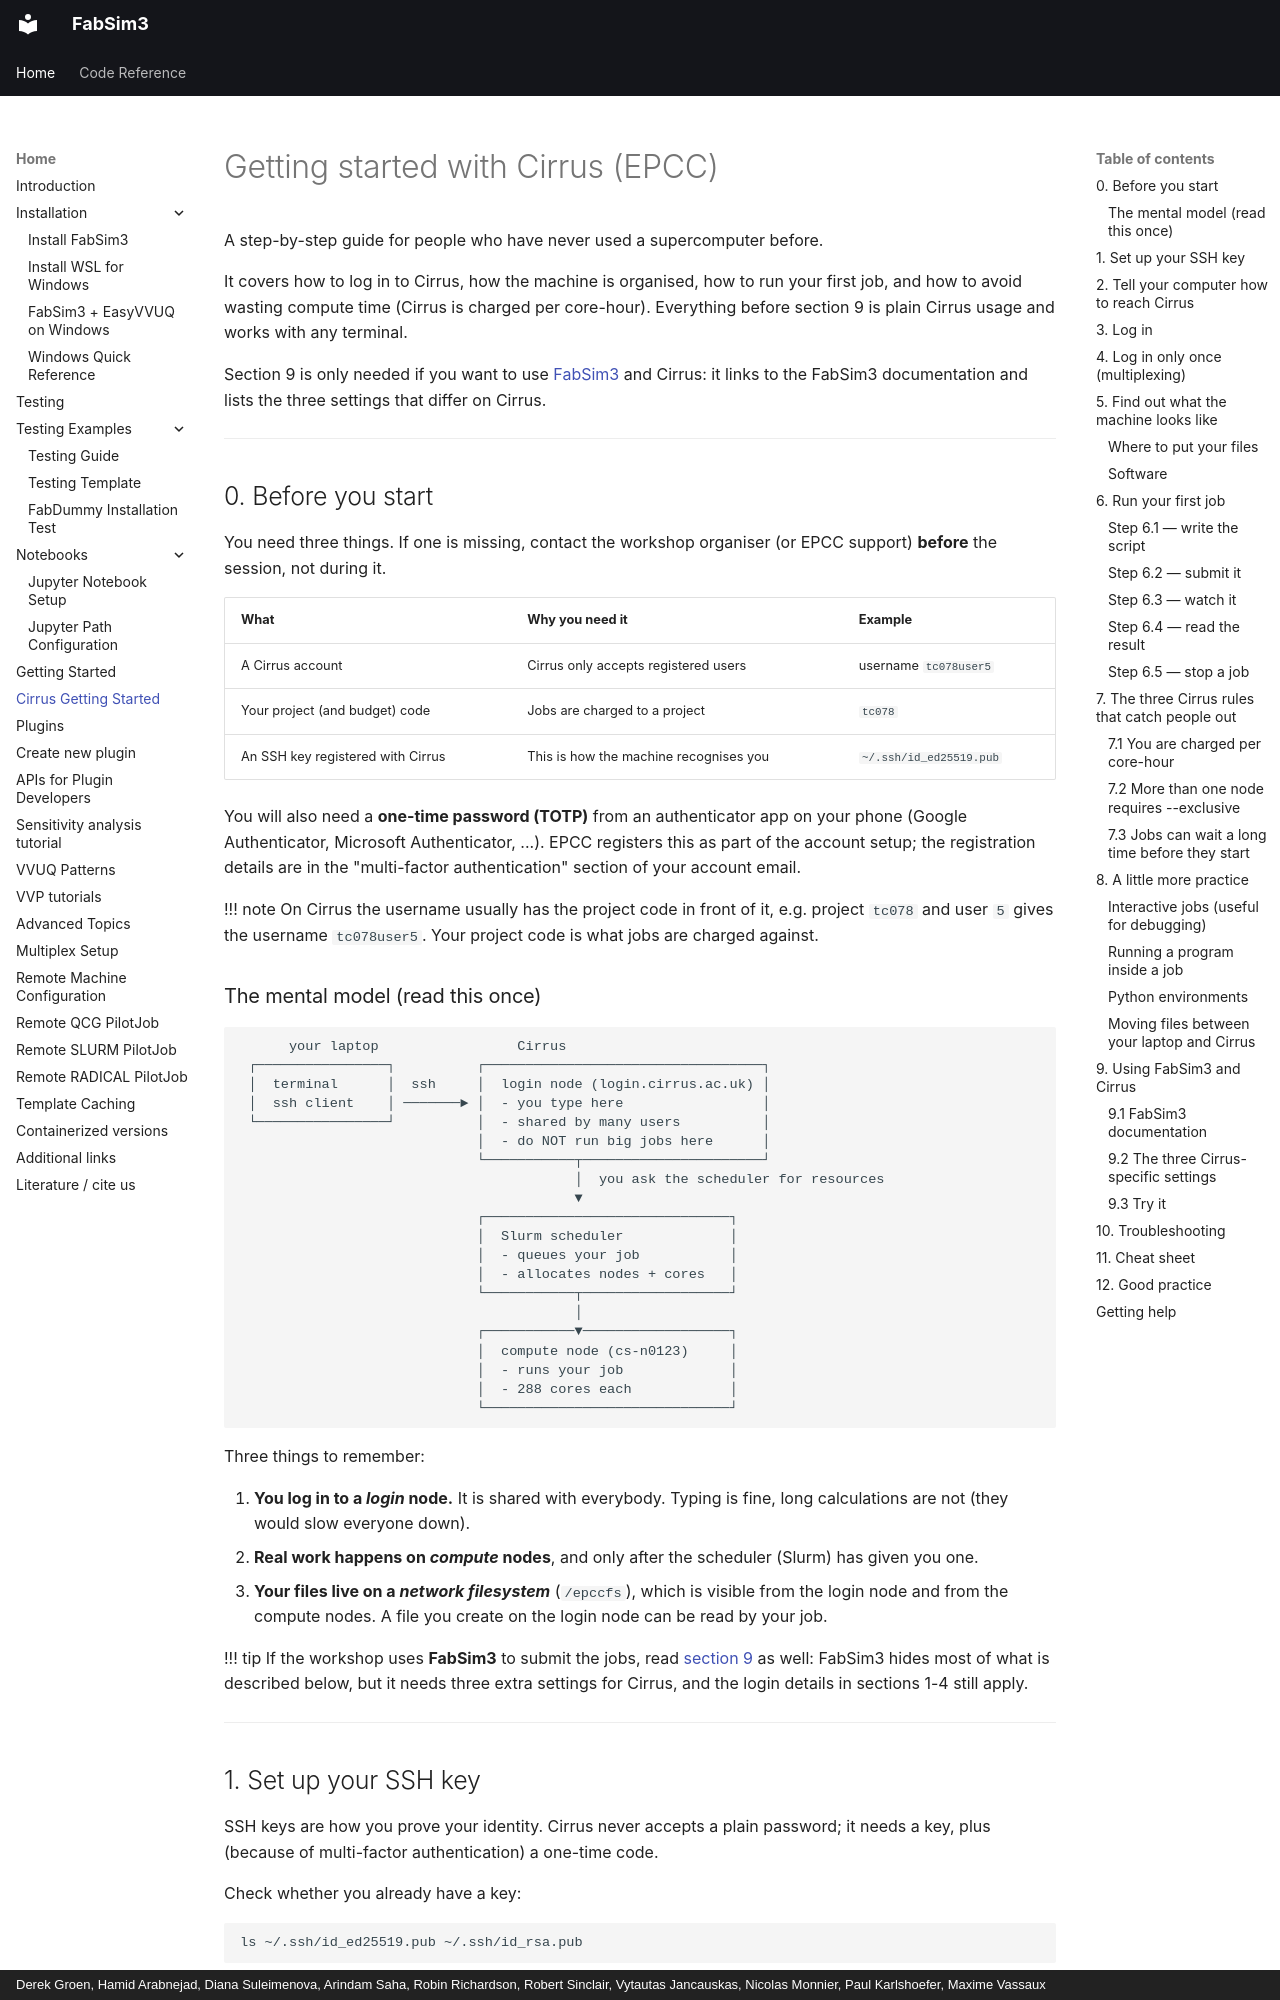

repository: djgroen/FabSim3 · page: cirrus_getting_started/index.html · generator: mkdocs · copyright: Derek Groen, Hamid Arabnejad, Diana Suleimenova, Arindam Saha, Robin Richardson, Robert Sinclair, Vytautas Jancauskas, Nicolas Monnier, Paul Karlshoefer, Maxime Vassaux

# Getting started with Cirrus (EPCC)

A step-by-step guide for people who have never used a supercomputer before.

It covers how to log in to Cirrus, how the machine is organised, how to run
your first job, and how to avoid wasting compute time (Cirrus is charged per
core-hour). Everything before section 9 is plain Cirrus usage and works with
any terminal.

Section 9 is only needed if you want to use
[FabSim3](https://fabsim3.readthedocs.io) and Cirrus: it links to the
FabSim3 documentation and lists the three settings that differ on Cirrus.

---

## 0. Before you start

You need three things. If one is missing, contact the workshop organiser (or
EPCC support) **before** the session, not during it.

| What | Why you need it | Example |
|---|---|---|
| A Cirrus account | Cirrus only accepts registered users | username `tc078user5` |
| Your project (and budget) code | Jobs are charged to a project | `tc078` |
| An SSH key registered with Cirrus | This is how the machine recognises you | `~/.ssh/id_ed25519.pub` |

You will also need a **one-time password (TOTP)** from an authenticator app
on your phone (Google Authenticator, Microsoft Authenticator, ...). EPCC
registers this as part of the account setup; the registration details are in
the "multi-factor authentication" section of your account email.

!!! note
        On Cirrus the username usually has the project code in front of it, e.g.
        project `tc078` and user `5` gives the username `tc078user5`. Your
        project code is what jobs are charged against.
